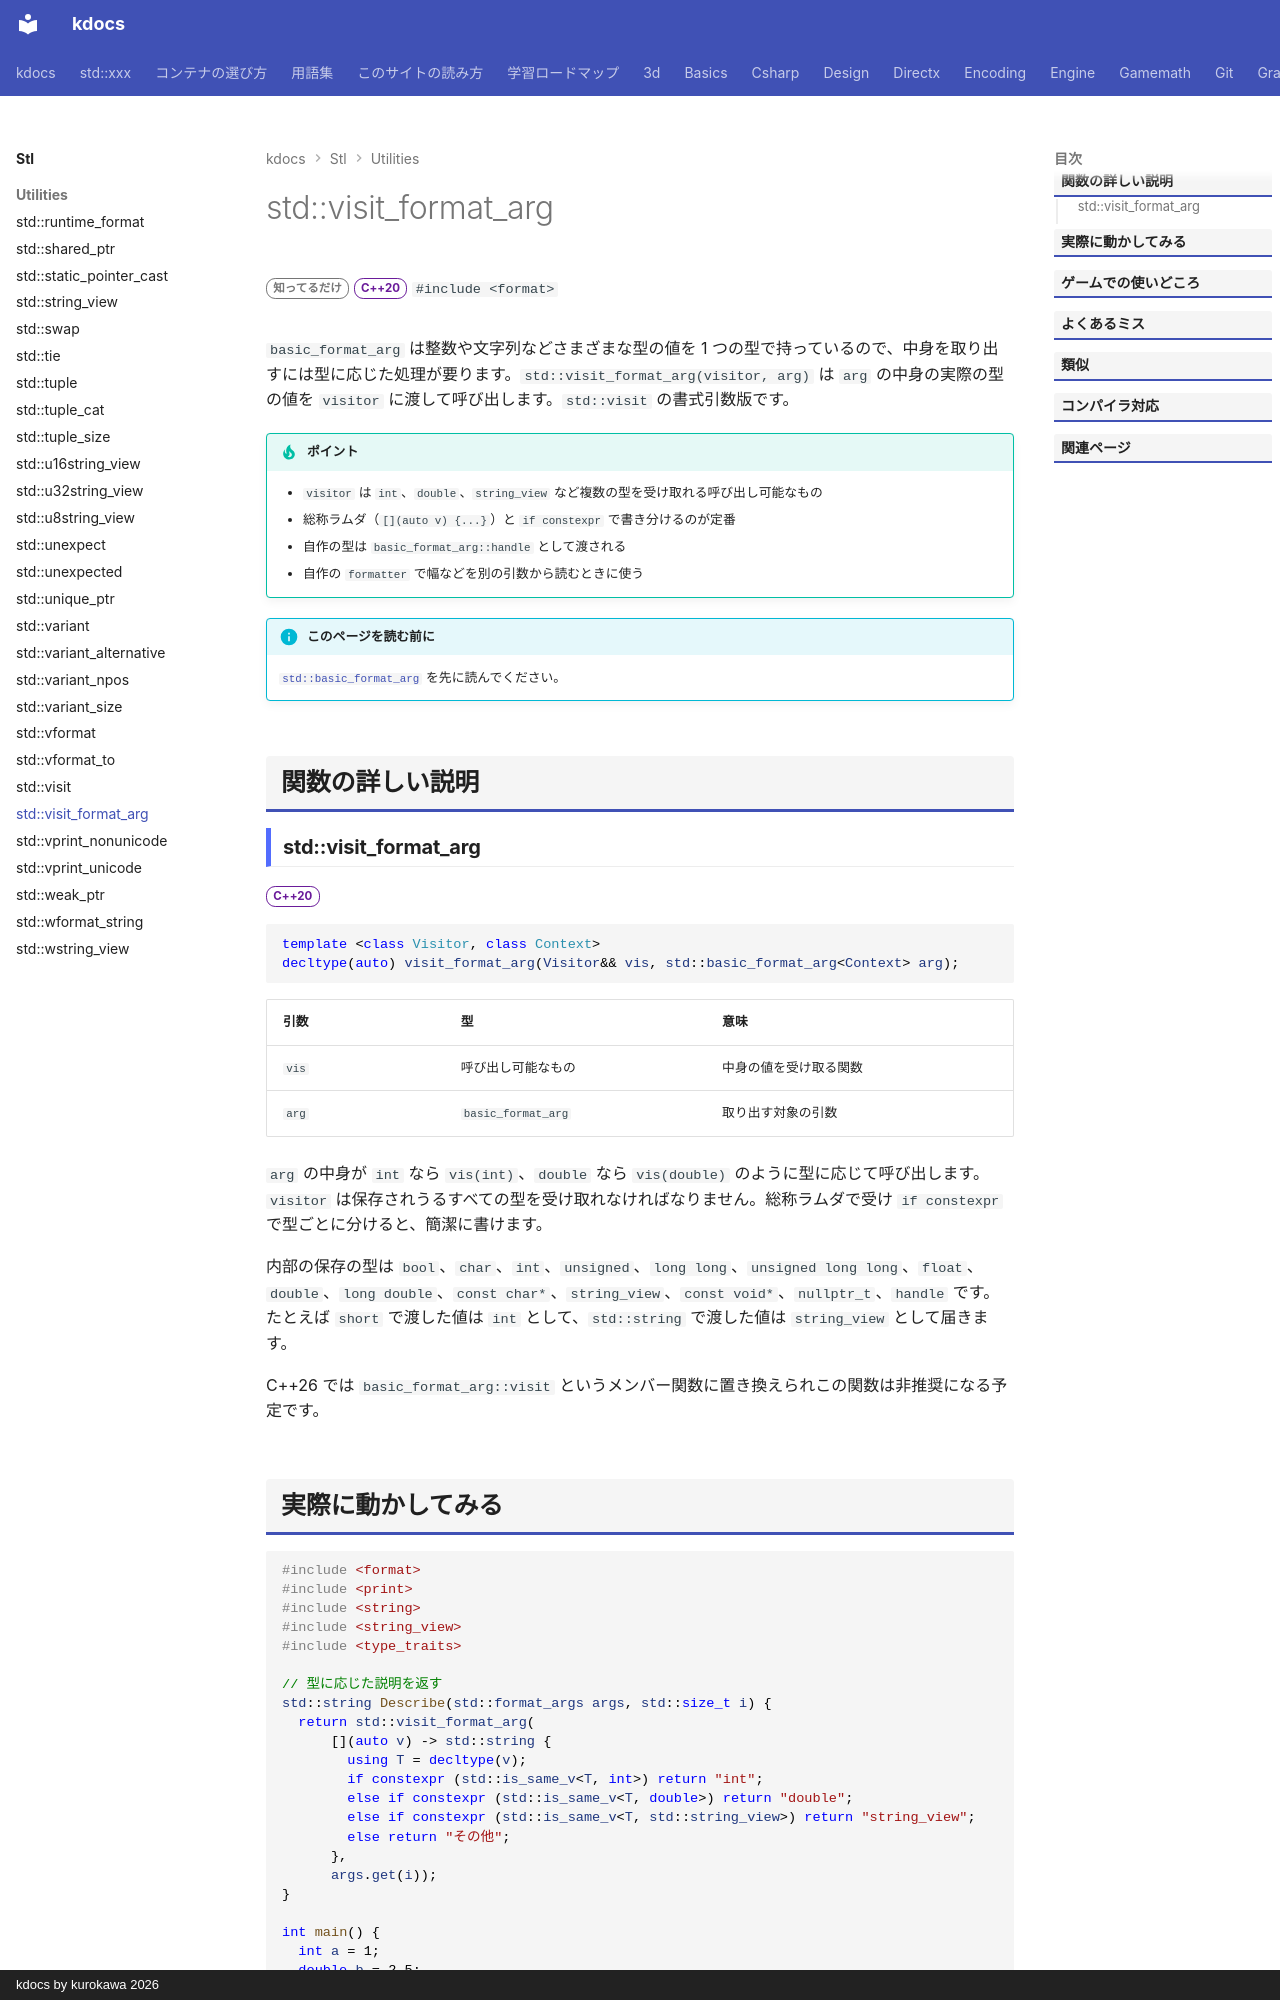

repository: qwzxdf/kdocs · page: stl/utilities/visit_format_arg/index.html · generator: mkdocs · copyright: kdocs by kurokawa 2026

---
title: std::visit_format_arg
summary: "書式化の引数 1 つの中身を、型に応じて取り出す。"
order: 900
tags:
  - ユーティリティ
---

# std::visit_format_arg

<div class="page-badges" markdown>
<span class="rank rank-rare">知ってるだけ</span>
<span class="ver ver-20">C++20</span>
`#include <format>`
</div>

`basic_format_arg` は整数や文字列などさまざまな型の値を 1 つの型で持っているので、中身を取り出すには型に応じた処理が要ります。`std::visit_format_arg(visitor, arg)` は `arg` の中身の実際の型の値を `visitor` に渡して呼び出します。`std::visit` の書式引数版です。

!!! tip "ポイント"
    - `visitor` は `int`、`double`、`string_view` など複数の型を受け取れる呼び出し可能なもの
    - 総称ラムダ（`[](auto v) {...}`）と `if constexpr` で書き分けるのが定番
    - 自作の型は `basic_format_arg::handle` として渡される
    - 自作の `formatter` で幅などを別の引数から読むときに使う

!!! info "このページを読む前に"
    [`std::basic_format_arg`](basic_format_arg.md) を先に読んでください。

## 関数の詳しい説明

### std::visit_format_arg {#visit_format_arg}

<span class="ver ver-20">C++20</span>

```cpp
template <class Visitor, class Context>
decltype(auto) visit_format_arg(Visitor&& vis, std::basic_format_arg<Context> arg);
```

| 引数 | 型 | 意味 |
| --- | --- | --- |
| `vis` | 呼び出し可能なもの | 中身の値を受け取る関数 |
| `arg` | `basic_format_arg` | 取り出す対象の引数 |

`arg` の中身が `int` なら `vis(int)`、`double` なら `vis(double)` のように型に応じて呼び出します。`visitor` は保存されうるすべての型を受け取れなければなりません。総称ラムダで受け `if constexpr` で型ごとに分けると、簡潔に書けます。

内部の保存の型は `bool`、`char`、`int`、`unsigned`、`long long`、`unsigned long long`、`float`、`double`、`long double`、`const char*`、`string_view`、`const void*`、`nullptr_t`、`handle` です。たとえば `short` で渡した値は `int` として、`std::string` で渡した値は `string_view` として届きます。

C++26 では `basic_format_arg::visit` というメンバー関数に置き換えられこの関数は非推奨になる予定です。
